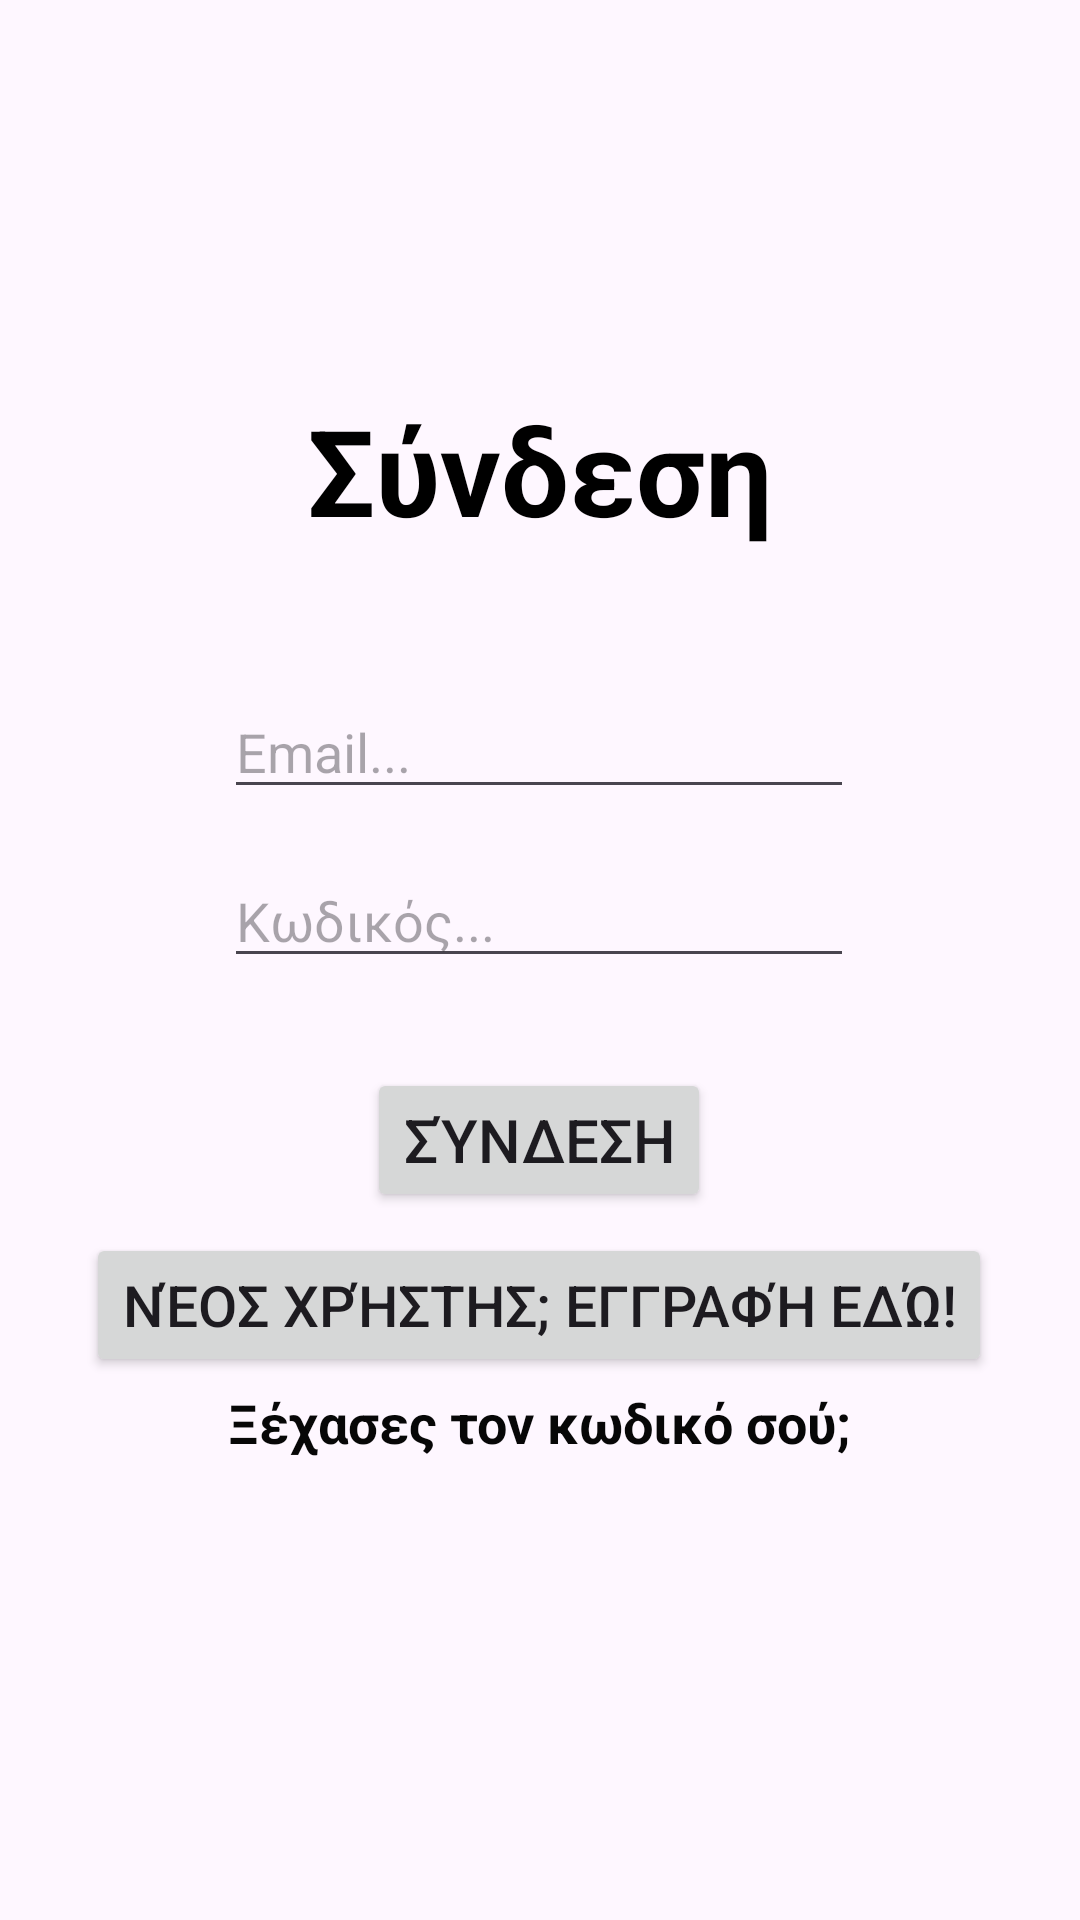

Reconstruct the res/layout file that produces this screen, plus the resources it refers to.
<!-- AndroidManifest.xml: application theme Theme.IF_shop_android_app -->
<!-- res/layout/activity_login.xml -->
<?xml version="1.0" encoding="utf-8"?>
<androidx.constraintlayout.widget.ConstraintLayout xmlns:android="http://schemas.android.com/apk/res/android"
    xmlns:app="http://schemas.android.com/apk/res-auto"
    xmlns:tools="http://schemas.android.com/tools"
    android:layout_width="match_parent"
    android:layout_height="match_parent"
    tools:context="app.activities.LoginActivity">


    <TextView
        android:id="@+id/txtLoginLabel"
        android:layout_width="wrap_content"
        android:layout_height="wrap_content"
        android:layout_marginStart="176dp"
        android:layout_marginTop="130dp"
        android:layout_marginEnd="177dp"
        android:gravity="center"
        android:text="@string/login"
        android:textColor="#000000"
        android:textSize="40sp"
        android:textStyle="bold"
        app:layout_constraintEnd_toEndOf="parent"
        app:layout_constraintStart_toStartOf="parent"
        app:layout_constraintTop_toTopOf="parent" />

    <EditText
        android:id="@+id/edTxtLoginEmail"
        android:layout_width="wrap_content"
        android:layout_height="wrap_content"
        android:layout_marginTop="45dp"
        android:ems="10"
        android:hint="@string/email"
        android:inputType="textEmailAddress"
        app:layout_constraintEnd_toEndOf="@+id/txtLoginLabel"
        app:layout_constraintStart_toStartOf="@+id/txtLoginLabel"
        app:layout_constraintTop_toBottomOf="@+id/txtLoginLabel" />

    <EditText
        android:id="@+id/edTxtLoginPassword"
        android:layout_width="wrap_content"
        android:layout_height="wrap_content"
        android:layout_marginTop="15dp"
        android:ems="10"
        android:hint="@string/password"
        android:inputType="textPassword"
        app:layout_constraintEnd_toEndOf="@+id/edTxtLoginEmail"
        app:layout_constraintStart_toStartOf="@+id/edTxtLoginEmail"
        app:layout_constraintTop_toBottomOf="@+id/edTxtLoginEmail" />

    <Button
        android:id="@+id/btnLogin"
        android:layout_width="wrap_content"
        android:layout_height="wrap_content"
        android:layout_marginTop="30dp"
        android:gravity="center"
        android:text="@string/login"
        android:textSize="20sp"
        app:layout_constraintEnd_toEndOf="@+id/edTxtLoginPassword"
        app:layout_constraintStart_toStartOf="@+id/edTxtLoginPassword"
        app:layout_constraintTop_toBottomOf="@+id/edTxtLoginPassword" />

    <Button
        android:id="@+id/btnGoRegister"
        android:layout_width="wrap_content"
        android:layout_height="wrap_content"
        android:layout_marginTop="7dp"
        android:gravity="center"
        android:text="@string/new_user"
        android:textSize="19sp"
        app:layout_constraintEnd_toEndOf="@+id/btnLogin"
        app:layout_constraintStart_toStartOf="@+id/btnLogin"
        app:layout_constraintTop_toBottomOf="@+id/btnLogin" />

    <TextView
        android:id="@+id/txtForgotPassword"
        android:layout_width="wrap_content"
        android:layout_height="wrap_content"
        android:layout_marginTop="3dp"
        android:gravity="center"
        android:text="@string/forgot_pass"
        android:textColor="#070707"
        android:textSize="18sp"
        android:textStyle="bold"
        app:layout_constraintEnd_toEndOf="@+id/btnGoRegister"
        app:layout_constraintStart_toStartOf="@+id/btnGoRegister"
        app:layout_constraintTop_toBottomOf="@+id/btnGoRegister" />
</androidx.constraintlayout.widget.ConstraintLayout>
<!-- resources referenced by this layout -->
<resources>
  <string name="email">Email...</string>
  <string name="forgot_pass">Ξέχασες τον κωδικό σού;</string>
  <string name="login">Σύνδεση</string>
  <string name="new_user">Νέος χρήστης; Εγγραφή εδώ!</string>
  <string name="password">Κωδικός...</string>
  <style name="Theme.IF_shop_android_app" parent="Base.Theme.IF_shop_android_app" />
  <style name="Base.Theme.IF_shop_android_app" parent="Theme.Material3.DayNight.NoActionBar">
          
          
      </style>
</resources>
